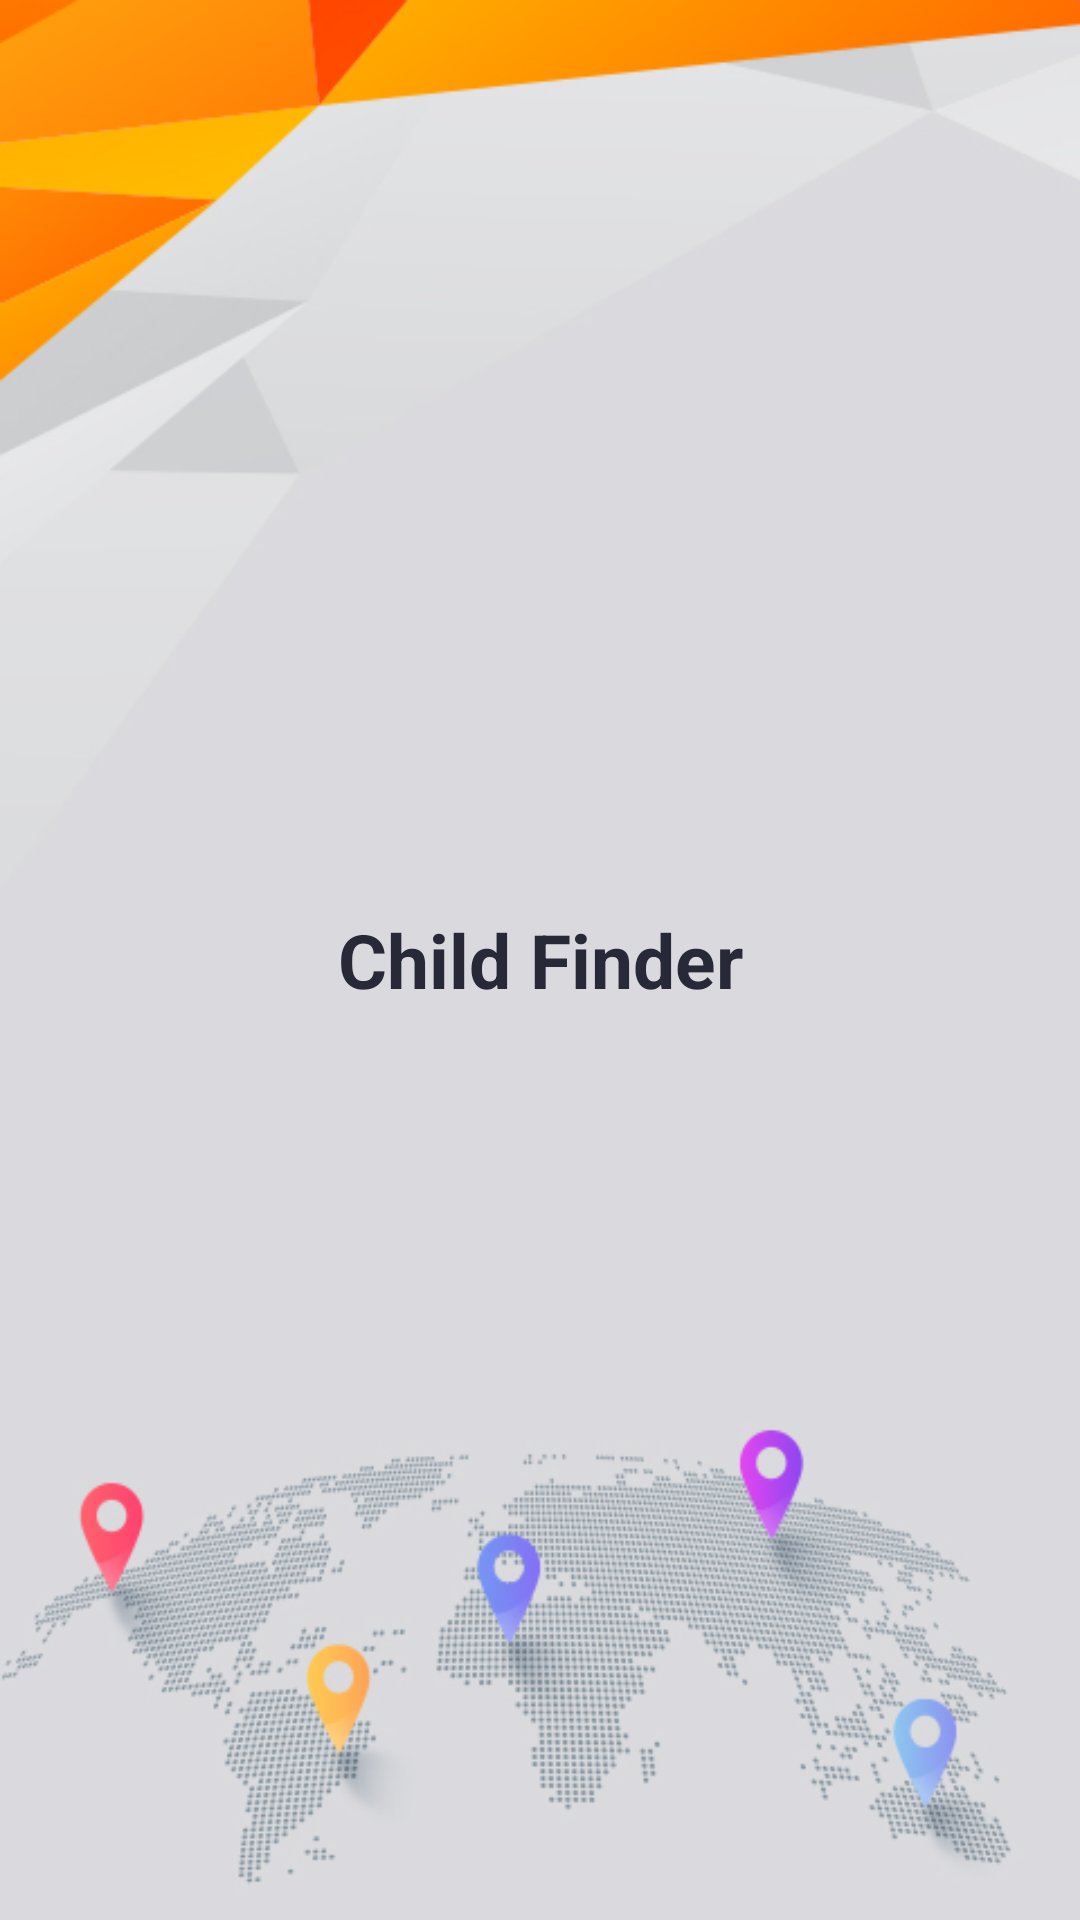

Produce the Android XML layout that renders to this screen, including the resource entries it uses.
<!-- AndroidManifest.xml: application theme Theme.ChildFinder -->
<!-- res/layout/activity_splash_screen.xml -->
<?xml version="1.0" encoding="utf-8"?>
<RelativeLayout
    xmlns:android="http://schemas.android.com/apk/res/android"
    xmlns:app="http://schemas.android.com/apk/res-auto"
    xmlns:tools="http://schemas.android.com/tools"
    android:layout_width="match_parent"
    android:layout_height="match_parent"
    android:background="@drawable/background_img"
    tools:context=".SplashScreen">


    <LinearLayout
        android:layout_width="match_parent"
        android:layout_height="match_parent"
        android:layout_alignParentTop="true"
        android:layout_alignParentRight="true"
        android:layout_alignParentLeft="true"
        android:layout_alignParentBottom="true"
        android:background="@drawable/background_img">

        <TextView
            android:layout_width="match_parent"
            android:layout_height="55dp"
            android:text="@string/my_app_name"
            android:textStyle="bold"
            android:textSize="25sp"
            android:textColor="@color/text_color"
            android:layout_gravity="center"
            android:gravity="center"/>

    </LinearLayout>
</RelativeLayout>
<!-- resources referenced by this layout -->
<resources>
  <color name="text_color">#272838</color>
  <!-- drawable background_img: jpg bitmap (drawable, 114871 bytes) -->
  <string name="my_app_name">Child Finder</string>
  <style name="Theme.ChildFinder" parent="Theme.MaterialComponents.DayNight.NoActionBar.Bridge">
          
          <item name="colorPrimary">@color/purple_500</item>
          <item name="colorPrimaryVariant">@color/purple_700</item>
          <item name="colorOnPrimary">@color/white</item>
          
          <item name="colorSecondary">@color/teal_200</item>
          <item name="colorSecondaryVariant">@color/teal_700</item>
          <item name="colorOnSecondary">@color/black</item>
          
          <item name="android:statusBarColor" tools:targetApi="l">?attr/colorPrimaryVariant</item>
          
      </style>
  <color name="purple_500">#272838</color>
  <color name="purple_700">#97938F</color>
  <color name="white">#FFFFFFFF</color>
  <color name="teal_200">#FF03DAC5</color>
  <color name="teal_700">#FF018786</color>
  <color name="black">#FF000000</color>
</resources>
